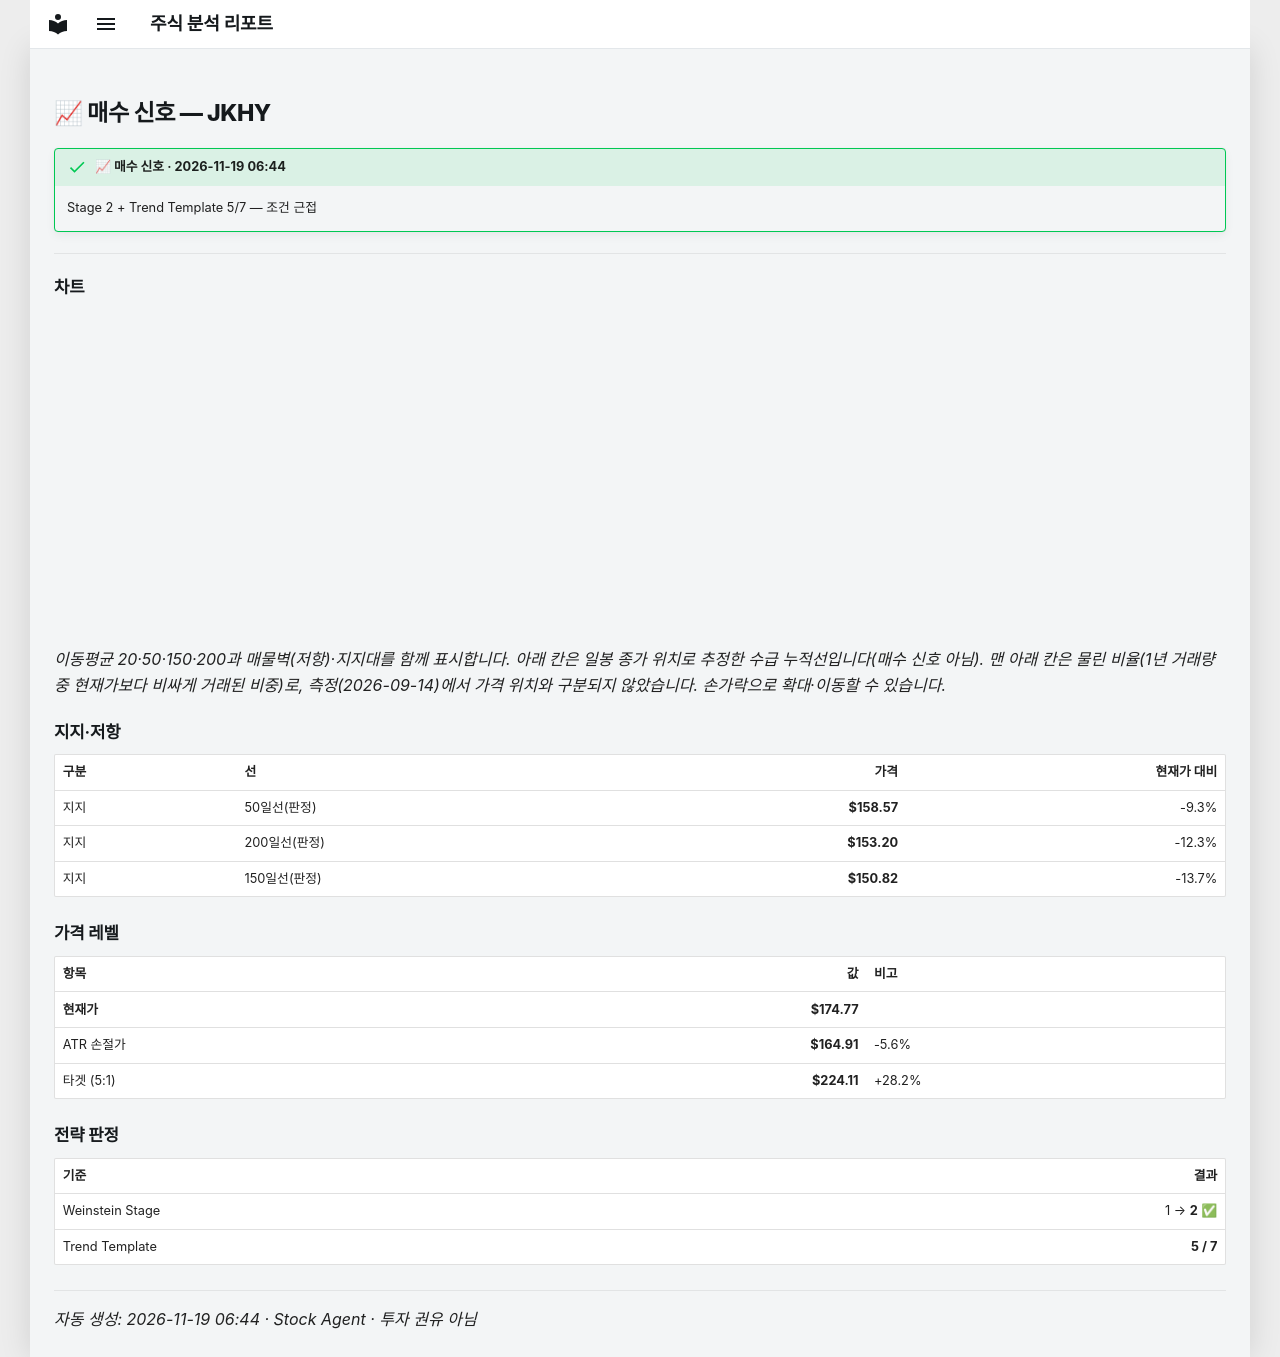

repository: soloandco/stock-reports · page: alerts/20261119-jkhy-buy_watch/index.html · generator: mkdocs

---
title: "📈 매수 신호 — JKHY"
ticker: JKHY
alert: "📈 매수 신호"
created: 2026-11-19
comments: true
---

# 📈 매수 신호 — JKHY

!!! success "📈 매수 신호 · 2026-11-19 06:44"
    Stage 2 + Trend Template 5/7 — 조건 근접

---

## 차트

<div class="stock-chart" data-src="../charts/20261119-jkhy-buy_watch.json"></div>

_이동평균 20·50·150·200과 매물벽(저항)·지지대를 함께 표시합니다. 아래 칸은 일봉 종가 위치로 추정한 수급 누적선입니다(매수 신호 아님). 맨 아래 칸은 물린 비율(1년 거래량 중 현재가보다 비싸게 거래된 비중)로, 측정(2026-09-14)에서 가격 위치와 구분되지 않았습니다. 손가락으로 확대·이동할 수 있습니다._

## 지지·저항

| 구분 | 선 | 가격 | 현재가 대비 |
|:-----|:---|-----:|-----------:|
| 지지 | 50일선(판정) | **$158.57** | -9.3% |
| 지지 | 200일선(판정) | **$153.20** | -12.3% |
| 지지 | 150일선(판정) | **$150.82** | -13.7% |

## 가격 레벨

| 항목 | 값 | 비고 |
|:-----|---:|:-----|
| **현재가** | **$174.77** | |
| ATR 손절가 | **$164.91** | -5.6% |
| 타겟 (5:1) | **$224.11** | +28.2% |

## 전략 판정

| 기준 | 결과 |
|:-----|-----:|
| Weinstein Stage | 1 → **2** ✅ |
| Trend Template | **5 / 7** |

---
_자동 생성: 2026-11-19 06:44 · Stock Agent · 투자 권유 아님_
